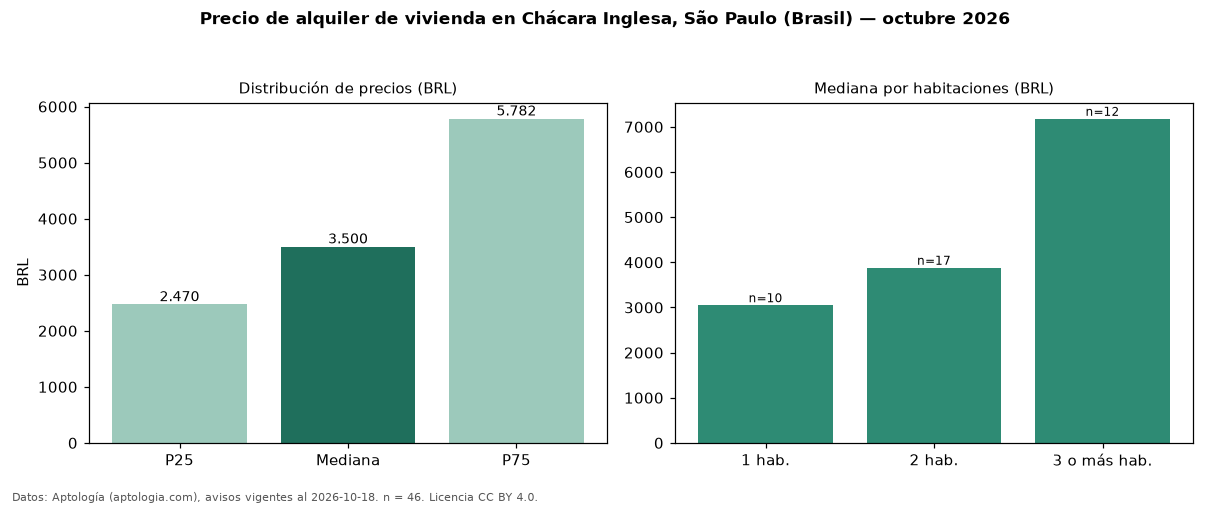

Source data for this figure (header and first rows):
seccion, metrica, valor, moneda, n
precio, p25, 2470, BRL, 46
precio, mediana, 3500, BRL, 46
precio, p75, 5782, BRL, 46
precio, minimo, 1200, BRL, 46
precio, maximo, 14000, BRL, 46
m2, mediana_precio_m2, 51.73, BRL, 45
m2, area_mediana_m2, 70.0, m2, 45
admin, mediana_admin_mes, 1098, BRL, 32
banos, mediana_banos, 1.0, , 
parqueadero, pct_con_parqueadero, 83.3, %, 36
habitaciones, 1, 3050, BRL, 10
habitaciones, 2, 3880, BRL, 17
habitaciones, 3+, 7179, BRL, 12
fuente, fecha_datos, 2026-10-18, , 
fuente, atribucion, https://www.aptologia.com/br/aluguel/sao…, , 
fuente, licencia, CC BY 4.0, , 
